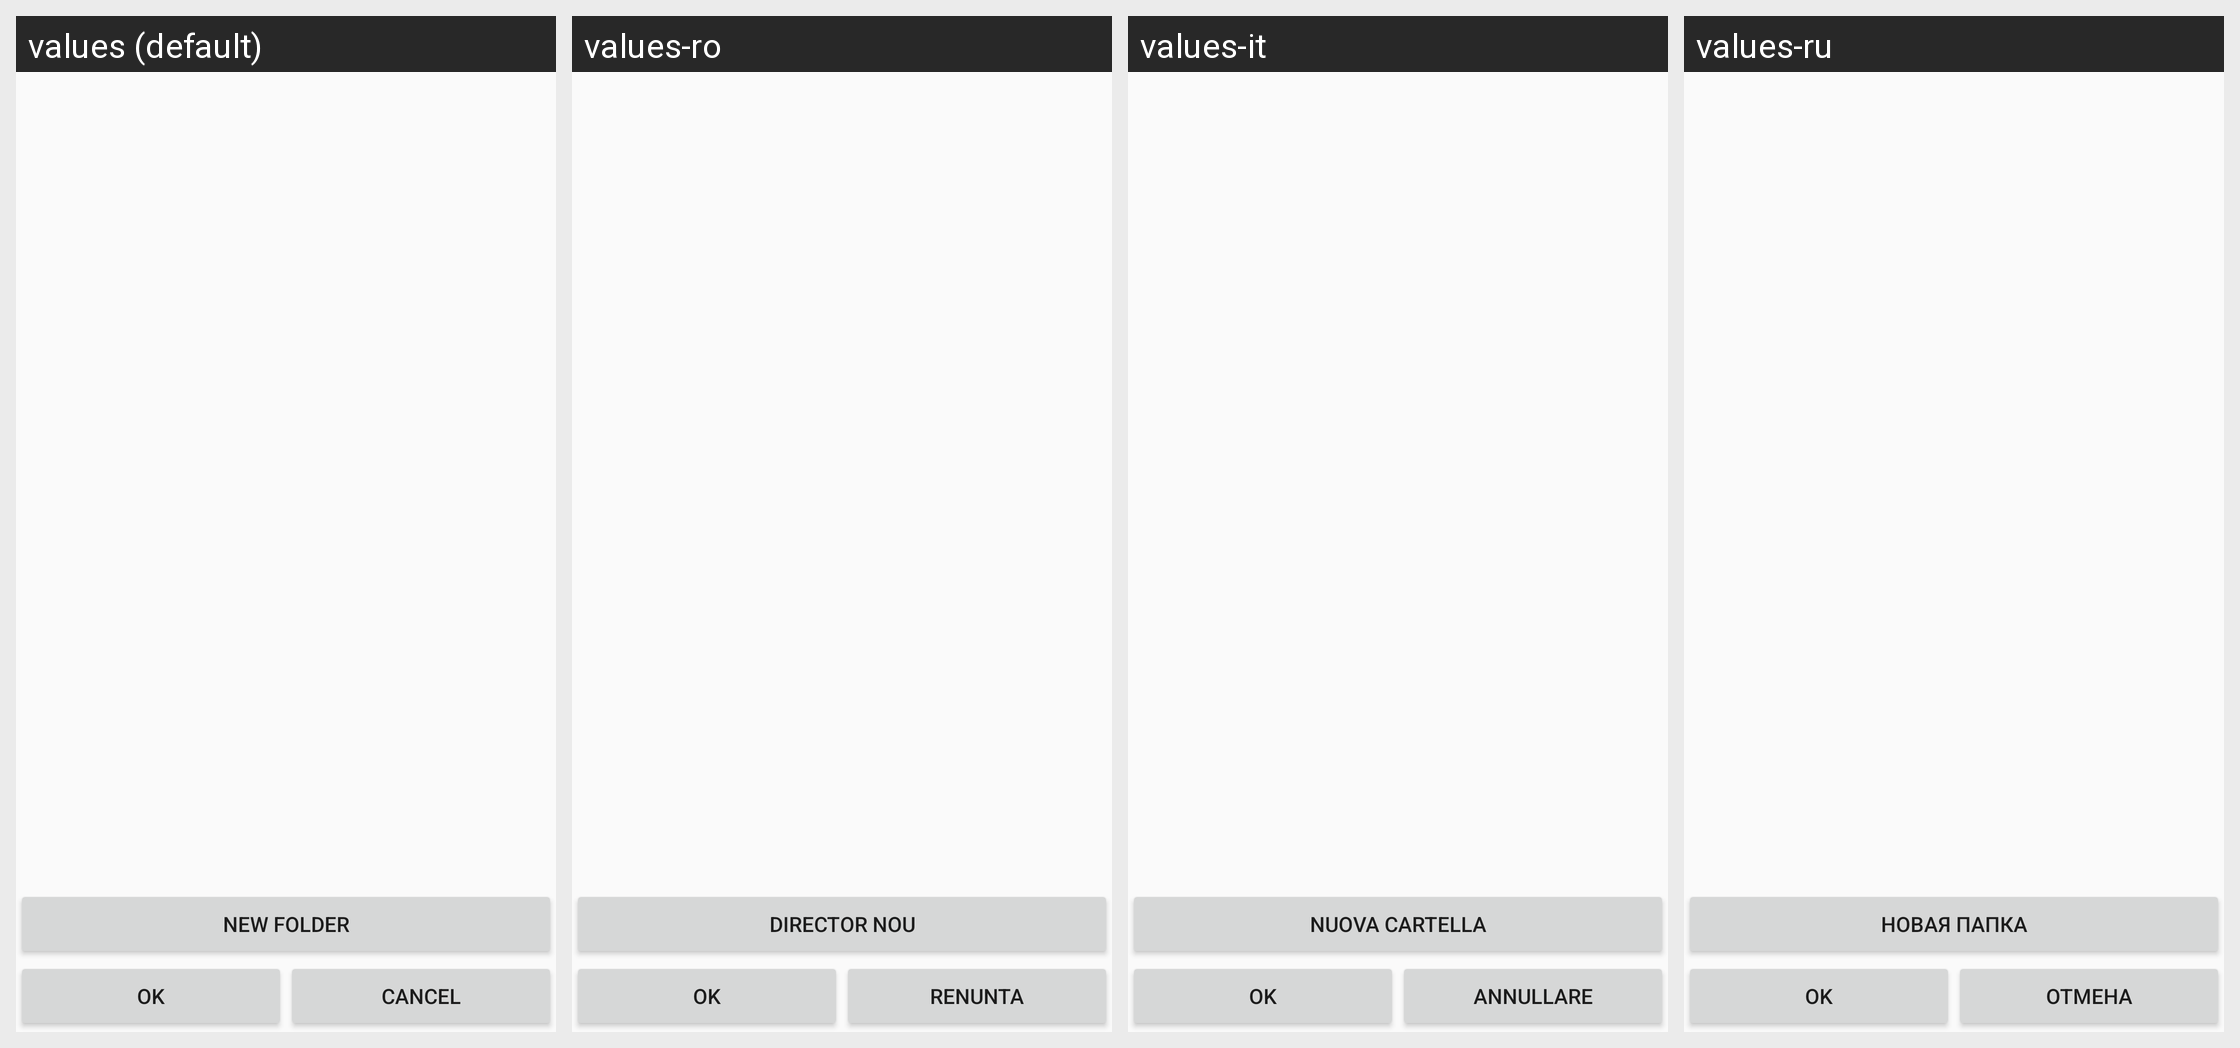

Strings drawn on this Android screen and how each of the app's shown locales translates them:
Android screen res/layout/select_folder_dialog_layout.xml rendered under 4 locales, left to right: values (default), values-ro, values-it, values-ru. Device: Nexus 5 (rendered at 1080×1920; each locale shown at half size, 540×960, under a caption strip naming it); theme AppThemeLight.
Other locales in the repository, not shown: values-ckb, values-de, values-es, values-fr, values-hu, values-ja, values-nb-rNO, values-nl, values-pl, values-pt, values-pt-rBR, values-th, values-uk, values-zh-rCN.
Strings drawn on this screen, with the default value and each locale's value (text and hints the layout hard-codes, and strings that could not be matched under every locale, appear in the picture but are not listed):

new_folder
  values: New Folder
  values-ro: Director nou
  values-it: Nuova cartella
  values-ru: Новая папка

ok
  values: OK
  values-ro: OK
  values-it: OK
  values-ru: OK  [not translated; the default value is used]

cancel
  values: Cancel
  values-ro: Renunta
  values-it: Annullare
  values-ru: Отмена
